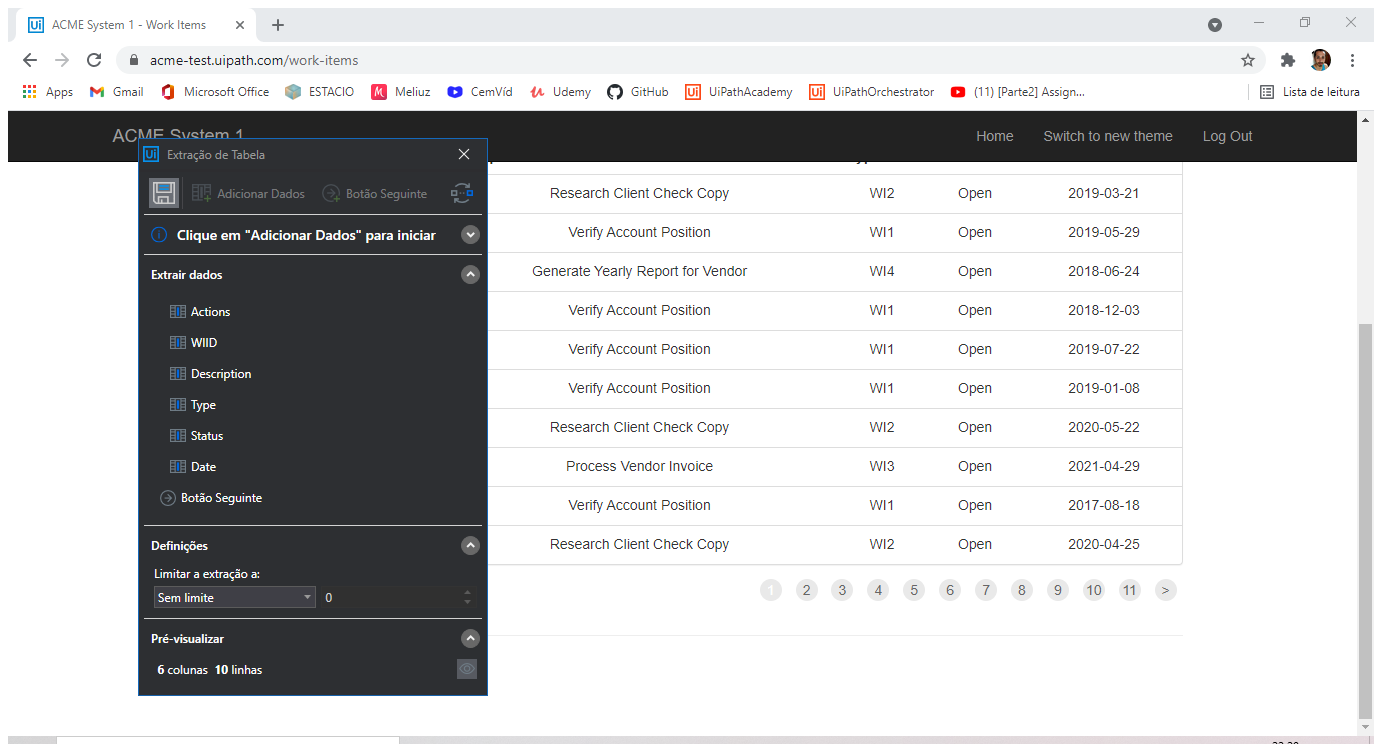
Task: Robotic Enterprise Framework
Workflow: System1_ExtractWorkItems

Step 1: Use Application/Browser in window 'ACME System 1 - Work Items' (chrome.exe)

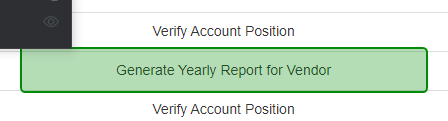
Step 2: get-text